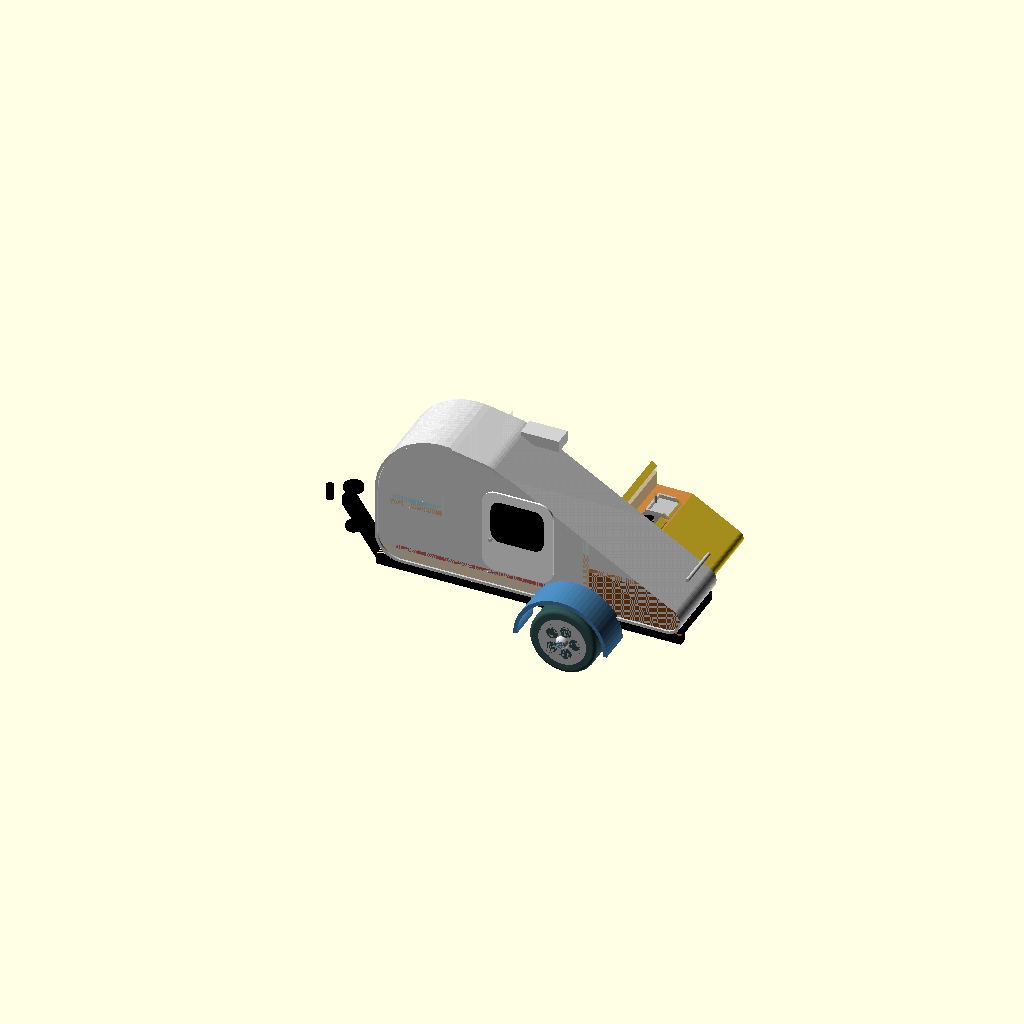
Cell 1 — every parameter at its default value.
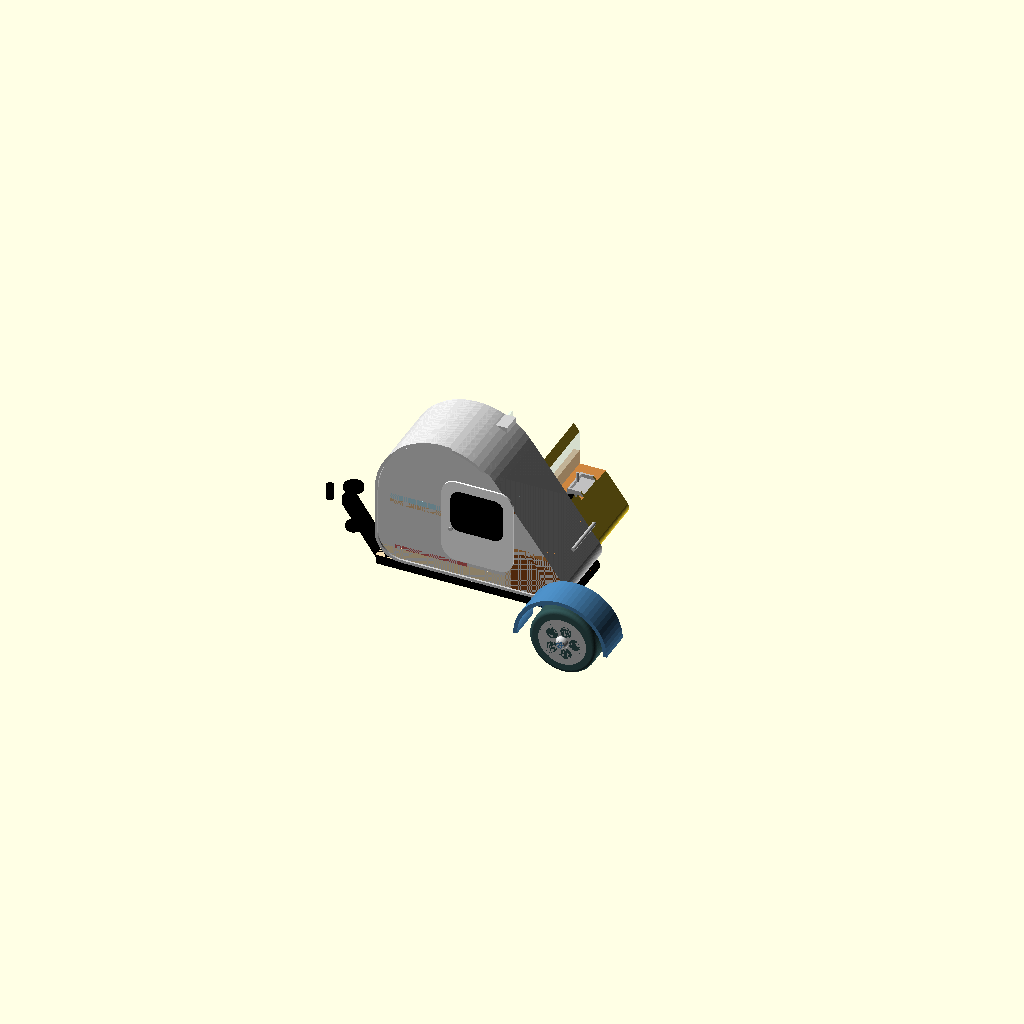
Cell 2 — body_length set to 200, the other parameters unchanged.
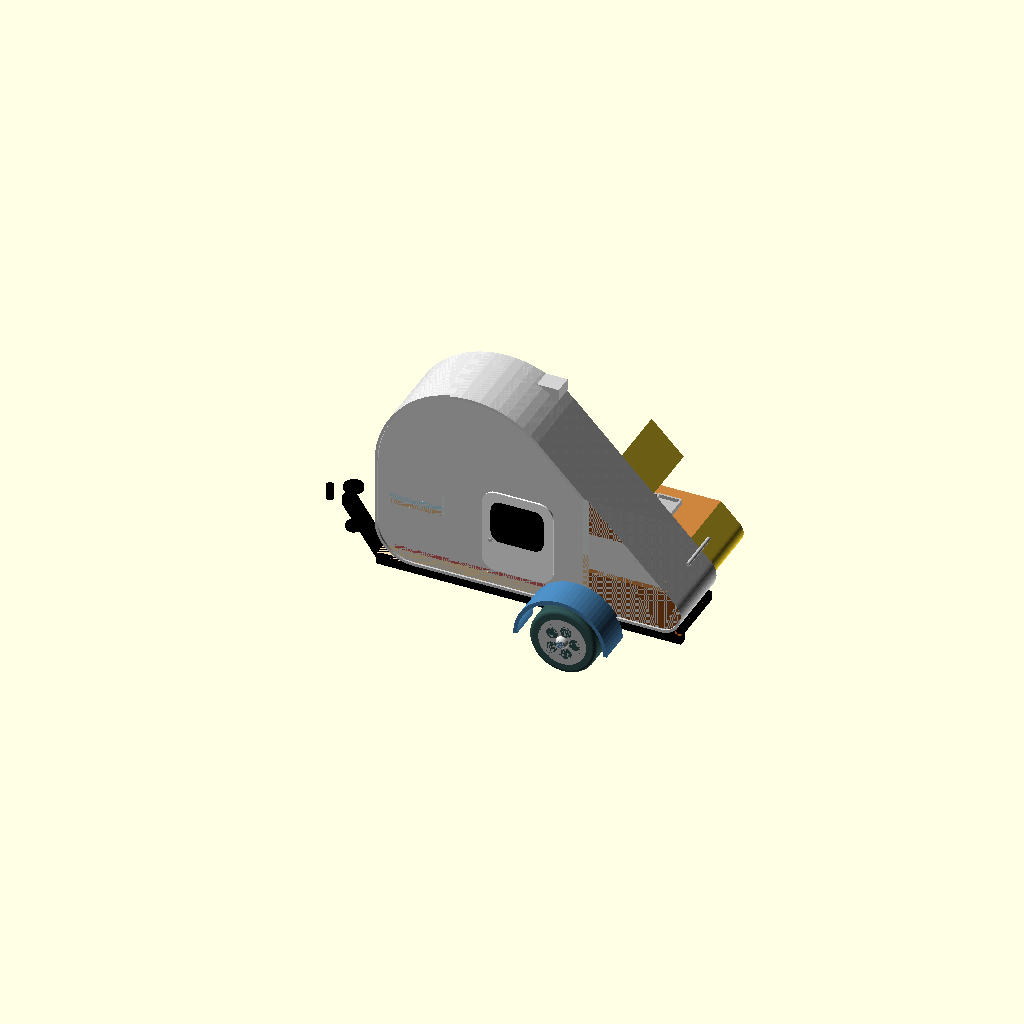
Cell 3: the same model with body_height = 200.
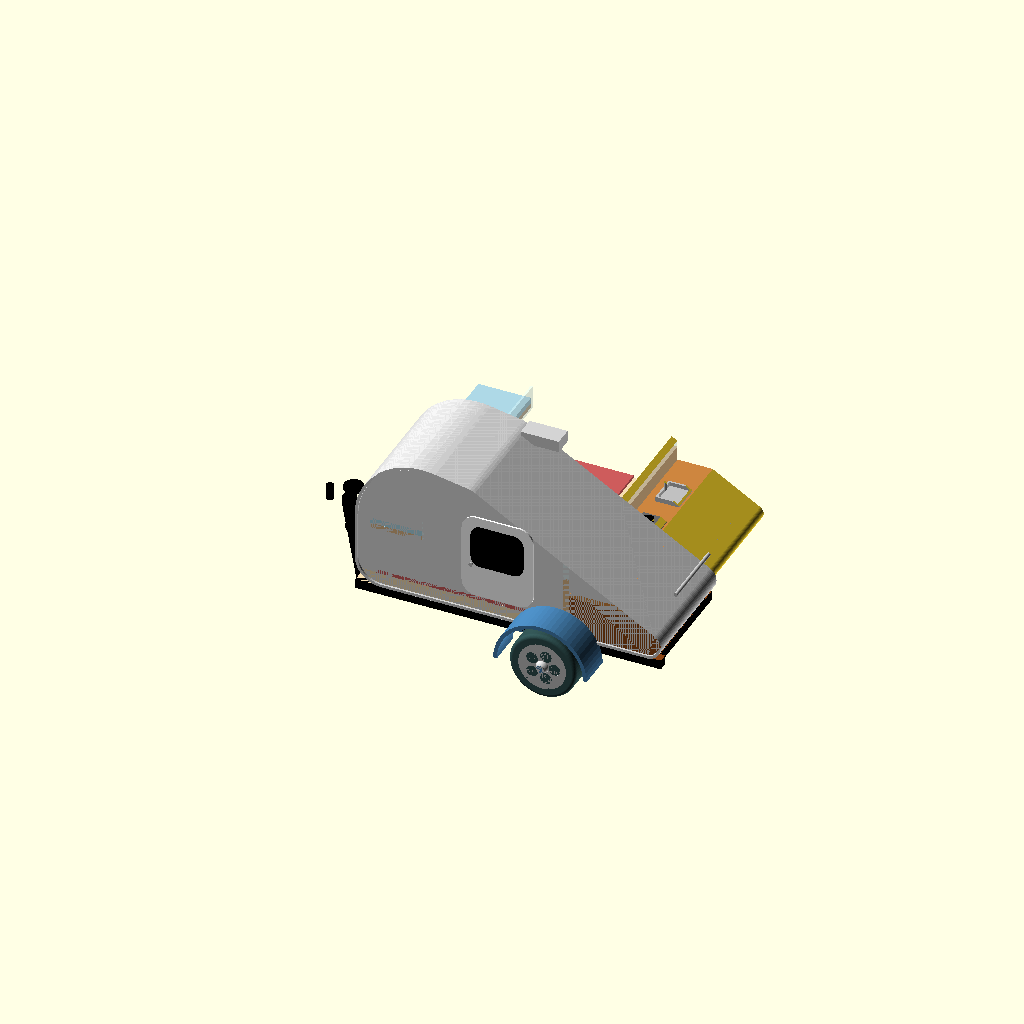
Cell 4: the same model with body_width = 250.
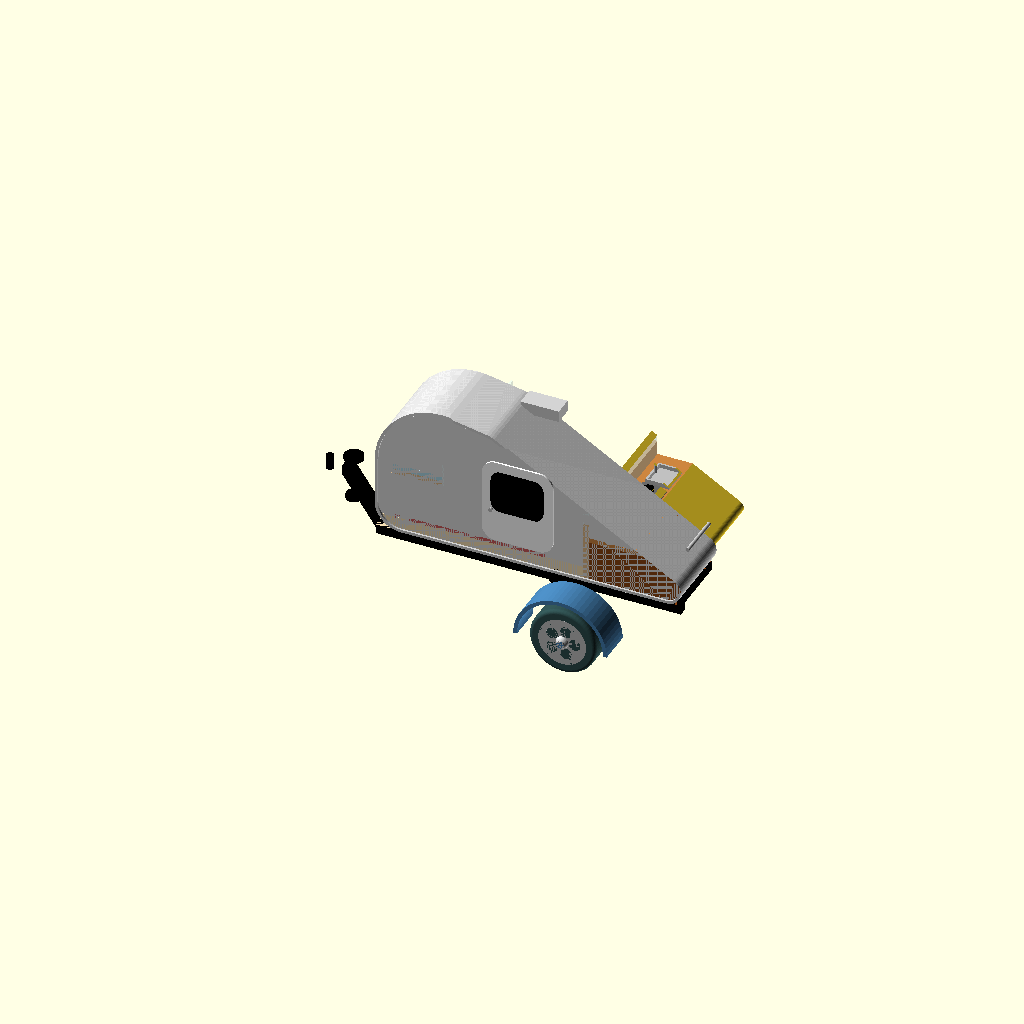
Cell 5: the same model with ground_clearance = 80.
One fixed orthographic camera (rotation 55°, 0°, 25°; colour scheme Cornfield) for every cell.
Source of the model, 3d models/intreur.scad:
/* [Dimensions] */
body_length = 320;      // [200:10:400]
body_height = 140;      // [100:5:200]
body_width = 160;       // [100:5:250]
ground_clearance = 45;  // [20:5:80]
wall_thickness = 6;     // [2:1:10]

/* [Visibility & Interior] */
cutaway_view = true;    // [true, false]
shell_alpha = 1.0;      // [0.1:0.1:1.0]

/* [Wheels and Axle] */
wheel_radius = 35;      // [20:1:60]
wheel_thickness = 26;   // [10:1:40]
axle_offset_x = 190;    // [100:10:300]
fender_width = 36;      // [20:2:50]

/* [Colors] */
body_color = "Gainsboro";
door_color = "White";
chassis_color = "Black";
wheel_color = "DarkSlateGray";
rim_color = "Silver";
fender_color = "SteelBlue";
trim_color = "LightGray";

/* [Hidden] */
$fn = 64;
chassis_h = 10;
body_z = ground_clearance + chassis_h;
eps = 0.05;

// Calculated true wheel center based on torsion arm drop
wheel_center_x = axle_offset_x + 20;
wheel_center_z = wheel_radius; 
wheel_center_y = body_width/2 + 5 + wheel_thickness/2;
bulkhead_x = body_length * 0.68; // Divider between sleeping and galley

// The perfect parametric teardrop profile
module teardrop_2d() {
    hull() {
        // Front lower corner
        translate([body_height/5, body_height/5]) circle(r=body_height/5);
        // Front upper curve
        translate([body_height/2, body_height*0.55]) circle(r=body_height/2);
        // Mid-upper peak
        translate([body_length*0.35, body_height - body_height/5]) circle(r=body_height/5);
        // Rear tail
        translate([body_length - body_height/10, body_height/10]) circle(r=body_height/10);
    }
    // Fill the flat bottom completely
    translate([body_height/5, 0]) square([body_length - body_height/5 - body_height/10, body_height/5]);
}

// Inner cavity profile for hollowing out
module teardrop_inner() {
    offset(r=-wall_thickness) teardrop_2d();
}

module roof_trim() {
    difference() {
        teardrop_2d();
        offset(r=-3) teardrop_2d();
    }
}

// Full interior setup, automatically clipped to fit inside the teardrop curve
module interior() {
    intersection() {
        // Bounding inner cavity
        translate([0, 0, body_z])
        rotate([90, 0, 0])
        linear_extrude(body_width - 2*wall_thickness, center=true)
        teardrop_inner();
        
        union() {
            // --- 1. Sleeping Cabin (Main Area) ---
            
            // Main 2-Person Bed Base
            color("Wheat")
            translate([0, -body_width/2, body_z])
            cube([bulkhead_x, body_width, 15]);
            
            // Main Bed Blanket
            color("IndianRed")
            translate([20, -body_width/2, body_z + 14])
            cube([bulkhead_x - 60, body_width, 4]);
            
            // Pillows at rear of main bed (near bulkhead)
            color("White") {
                translate([bulkhead_x - 30, body_width/4 - 15, body_z + 15]) cube([20, 30, 8]);
                translate([bulkhead_x - 30, -body_width/4 - 15, body_z + 15]) cube([20, 30, 8]);
            }
            
            // Kid's suspended bunk bed (Top layer at front)
            color("BurlyWood")
            translate([15, -body_width/2, body_z + 65])
            cube([55, body_width, 5]); // Bunk base
            
            color("LightBlue")
            translate([15, -body_width/2, body_z + 70])
            cube([55, body_width, 6]); // Bunk mattress
            
            // Glass plate separating kid bunk from main open space
            color("LightCyan", 0.4)
            translate([70, -body_width/2, body_z + 65])
            cube([2, body_width, 25]); 
            
            // --- 2. Divider Bulkhead ---
            
            // Lower solid wood bulkhead
            color("BurlyWood")
            translate([bulkhead_x, -body_width/2, body_z])
            cube([wall_thickness, body_width, 65]);
            
            // Glass plate separating main area from galley (upper bulkhead)
            color("LightCyan", 0.4)
            translate([bulkhead_x, -body_width/2, body_z + 65])
            cube([wall_thickness, body_width, body_height]);
            
            // --- 3. Rear Galley (Kitchenette) ---
            
            // Galley Floor & Lower Cabinets
            color("SaddleBrown")
            translate([bulkhead_x + wall_thickness, -body_width/2, body_z])
            cube([body_length, body_width, 45]);
            
            // Galley Countertop
            color("Peru")
            translate([bulkhead_x + wall_thickness, -body_width/2, body_z + 45])
            cube([body_length, body_width, 5]);
            
            // Galley Upper Cupboards (Up storage)
            color("SaddleBrown")
            translate([bulkhead_x + wall_thickness, -body_width/2, body_z + 90])
            cube([35, body_width, body_height]);
            
            // Galley Small Stove
            color("DimGray")
            translate([bulkhead_x + wall_thickness + 10, -20, body_z + 50])
            cube([25, 40, 5]);
            
            // Stove Burners
            color("Black") {
                translate([bulkhead_x + wall_thickness + 20, -10, body_z + 55]) cylinder(h=2, r=6);
                translate([bulkhead_x + wall_thickness + 20, 10, body_z + 55]) cylinder(h=2, r=6);
            }
            
            // Small Galley Sink
            color("Silver")
            translate([bulkhead_x + wall_thickness + 10, body_width/4 - 15, body_z + 49])
            difference() {
                cube([25, 30, 6]); // Rim
                translate([2, 2, 2]) cube([21, 26, 5]); // Bowl
            }
            // Sink Faucet
            color("Silver")
            translate([bulkhead_x + wall_thickness + 14, body_width/4, body_z + 55])
            cylinder(h=10, r=1.5);
        }
    }
}

module body() {
    // Outer Shell with hollowing and cutaway
    difference() {
        // Main solid shell
        color(body_color, shell_alpha)
        translate([0, 0, body_z])
        rotate([90, 0, 0])
        linear_extrude(body_width, center=true)
        teardrop_2d();

        // Inner void
        translate([0, 0, body_z])
        rotate([90, 0, 0])
        linear_extrude(body_width - 2*wall_thickness, center=true)
        teardrop_inner();
        
        // Cutaway Box for visibility
        if (cutaway_view) {
            translate([-50, 0, -50])
            cube([body_length + 100, body_width, body_height + ground_clearance + 100]);
        }
    }

    // Interior Furniture
    interior();

    // Aluminum Edge Trim
    color(trim_color)
    difference() {
        translate([0, 0, body_z])
        rotate([90, 0, 0])
        linear_extrude(body_width + 4, center=true)
        roof_trim();
        
        if (cutaway_view) {
            translate([-50, 0, -50])
            cube([body_length + 100, body_width + 10, body_height + ground_clearance + 100]);
        }
    }
    
    // Side Doors and Details
    for(y_dir = [1, -1]) {
        if (!cutaway_view || y_dir < 0) {
            y = y_dir * (body_width/2 + 1);
            
            translate([body_length*0.35, y, body_z + 20])
            color(door_color)
            hull() {
                translate([15, 0, 15]) rotate([90, 0, 0]) cylinder(h=2, r=15, center=true);
                translate([60, 0, 15]) rotate([90, 0, 0]) cylinder(h=2, r=15, center=true);
                translate([15, 0, 75]) rotate([90, 0, 0]) cylinder(h=2, r=15, center=true);
                translate([60, 0, 75]) rotate([90, 0, 0]) cylinder(h=2, r=15, center=true);
            }
            
            // Window
            translate([body_length*0.35, y + (y>0 ? 1 : -1), body_z + 20])
            color(chassis_color)
            hull() {
                translate([20, 0, 45]) rotate([90, 0, 0]) cylinder(h=2.5, r=10, center=true);
                translate([55, 0, 45]) rotate([90, 0, 0]) cylinder(h=2.5, r=10, center=true);
                translate([20, 0, 70]) rotate([90, 0, 0]) cylinder(h=2.5, r=10, center=true);
                translate([55, 0, 70]) rotate([90, 0, 0]) cylinder(h=2.5, r=10, center=true);
            }
            
            // Door Handle
            translate([body_length*0.35 + 10, y + (y>0 ? 1.5 : -1.5), body_z + 55])
            color(rim_color)
            rotate([90, 0, 0]) cylinder(h=3, r=2, center=true, $fn=16);
        }
    }

    // Rear Galley Hatch Handle
    color(rim_color)
    difference() {
        translate([body_length - 8, 0, body_z + body_height*0.3])
        rotate([90, 0, 0]) cylinder(h=body_width*0.6, r=2, center=true);
        
        if(cutaway_view) {
            translate([body_length - 20, 0, -50])
            cube([40, body_width, body_height + 100]);
        }
    }

    // Roof Vent
    color(trim_color)
    difference() {
        translate([body_length*0.45, 0, body_z + body_height - 5])
        cube([40, 40, 12], center=true);
        if(cutaway_view) {
            translate([-50, 0, -50])
            cube([body_length + 100, body_width, body_height + ground_clearance + 100]);
        }
    }
}

module chassis() {
    color(chassis_color) {
        // Main Rails
        for(y_dir = [1, -1]) {
            if (!cutaway_view || y_dir < 0) {
                y = y_dir * (body_width/2 - 5);
                translate([0, y - 5, ground_clearance])
                cube([body_length, 10, chassis_h]);
            }
        }
        
        // Crossbars
        for(x = [10, body_length/4, body_length/2, body_length*3/4, body_length-15]) {
            difference() {
                translate([x, -body_width/2 + 5, ground_clearance])
                cube([10, body_width - 10, chassis_h]);
                if (cutaway_view) {
                    translate([x-5, 0, ground_clearance-5])
                    cube([20, body_width, chassis_h+10]);
                }
            }
        }
        
        // A-Frame
        hull() {
            translate([-70, -5, ground_clearance]) cube([10, 10, chassis_h]);
            translate([0, -body_width/2 + 5, ground_clearance]) cube([10, 10, chassis_h]);
        }
        if (!cutaway_view) {
            hull() {
                translate([-70, -5, ground_clearance]) cube([10, 10, chassis_h]);
                translate([0, body_width/2 - 15, ground_clearance]) cube([10, 10, chassis_h]);
            }
        }
        
        // Hitch coupling & Jack
        translate([-85, 0, ground_clearance]) cylinder(h=15, r=4);
        translate([-60, 0, ground_clearance]) cylinder(h=30, r=3, center=true);
        translate([-60, 0, ground_clearance - 25]) cylinder(h=5, r=8, center=true);
        translate([-60, 0, ground_clearance + 20]) cylinder(h=4, r=10, center=true);
    }
}

module suspension() {
    color(chassis_color) {
        // Main Torsion Tube
        difference() {
            translate([axle_offset_x, 0, ground_clearance + 5])
            rotate([90, 0, 0]) cylinder(h=body_width - 10, r=8, center=true);
            if (cutaway_view) {
                translate([axle_offset_x-10, 0, ground_clearance-10]) cube([20, body_width, 30]);
            }
        }

        // Trailing Arms
        for(y_dir = [1, -1]) {
            if (!cutaway_view || y_dir < 0) {
                y = y_dir * (body_width/2 - 5);
                translate([axle_offset_x, y, ground_clearance + 5])
                hull() {
                    rotate([90, 0, 0]) cylinder(h=10, r=10, center=true);
                    translate([20, 0, -15]) rotate([90, 0, 0]) cylinder(h=10, r=6, center=true);
                }
            }
        }
    }
    
    // Axle Stubs
    color(trim_color)
    for(y_dir = [1, -1]) {
        if (!cutaway_view || y_dir < 0) {
            y = y_dir * (body_width/2 + wheel_thickness/2);
            translate([wheel_center_x, y, wheel_center_z])
            rotate([90, 0, 0]) cylinder(h=wheel_thickness + 20, r=4, center=true);
        }
    }
}

module wheel_assembly() {
    for(y_dir = [1, -1]) {
        if (!cutaway_view || y_dir < 0) {
            y = y_dir * wheel_center_y;
            translate([wheel_center_x, y, wheel_center_z]) {
                
                // Tire
                color(wheel_color)
                hull() {
                    translate([0, wheel_thickness/2 - 4, 0])
                    rotate([90, 0, 0])
                    rotate_extrude() translate([wheel_radius - 4, 0]) circle(r=4);

                    translate([0, -(wheel_thickness/2 - 4), 0])
                    rotate([90, 0, 0])
                    rotate_extrude() translate([wheel_radius - 4, 0]) circle(r=4);
                }

                // Rim
                color(rim_color)
                rotate([90, 0, 0])
                difference() {
                    cylinder(h=wheel_thickness + eps, r=wheel_radius - 10, center=true);
                    translate([0, 0, y > 0 ? 5 : -5]) cylinder(h=wheel_thickness, r=wheel_radius - 15, center=true);
                    for(a = [0:72:359]) {
                        rotate([0, 0, a])
                        translate([wheel_radius - 22, 0, 0])
                        cylinder(h=wheel_thickness + 10, r=6, center=true);
                    }
                    cylinder(h=wheel_thickness + 10, r=3, center=true);
                }

                // Hubcap
                color(trim_color)
                translate([0, y > 0 ? (wheel_thickness/2 - 2) : -(wheel_thickness/2 - 2), 0])
                sphere(r=7);
            }
        }
    }
}

module fenders() {
    for(y_dir = [1, -1]) {
        if (!cutaway_view || y_dir < 0) {
            y = y_dir * wheel_center_y;
            color(fender_color)
            translate([wheel_center_x, y, wheel_center_z]) {
                difference() {
                    rotate([90, 0, 0]) cylinder(h=fender_width, r=wheel_radius + 14, center=true);
                    rotate([90, 0, 0]) cylinder(h=fender_width + 2, r=wheel_radius + 10, center=true);
                    translate([-100, -50, -100]) cube([200, 100, 100]);
                }
                translate([0, y > 0 ? -fender_width/2 + 2 : fender_width/2 - 2, 0])
                difference() {
                    rotate([90, 0, 0]) cylinder(h=4, r=wheel_radius + 14, center=true);
                    rotate([90, 0, 0]) cylinder(h=6, r=wheel_radius + 10, center=true);
                    translate([-100, -10, -100]) cube([200, 20, 100]);
                }
            }
        }
    }
}

// Assemble the Caravan
union() {
    chassis();
    suspension();
    wheel_assembly();
    fenders();
    body();
}
Parameter table extracted from the source (name, type, default, range or options):
body_length: number, default 320, range 200 to 400, step 10
body_height: number, default 140, range 100 to 200, step 5
body_width: number, default 160, range 100 to 250, step 5
ground_clearance: number, default 45, range 20 to 80, step 5
wall_thickness: number, default 6, range 2 to 10, step 1
cutaway_view: bool, default true
shell_alpha: number, default 1, range 0.1 to 1, step 0.1
wheel_radius: number, default 35, range 20 to 60, step 1
wheel_thickness: number, default 26, range 10 to 40, step 1
axle_offset_x: number, default 190, range 100 to 300, step 10
fender_width: number, default 36, range 20 to 50, step 2
body_color: string, default "Gainsboro"
door_color: string, default "White"
chassis_color: string, default "Black"
wheel_color: string, default "DarkSlateGray"
rim_color: string, default "Silver"
fender_color: string, default "SteelBlue"
trim_color: string, default "LightGray"
